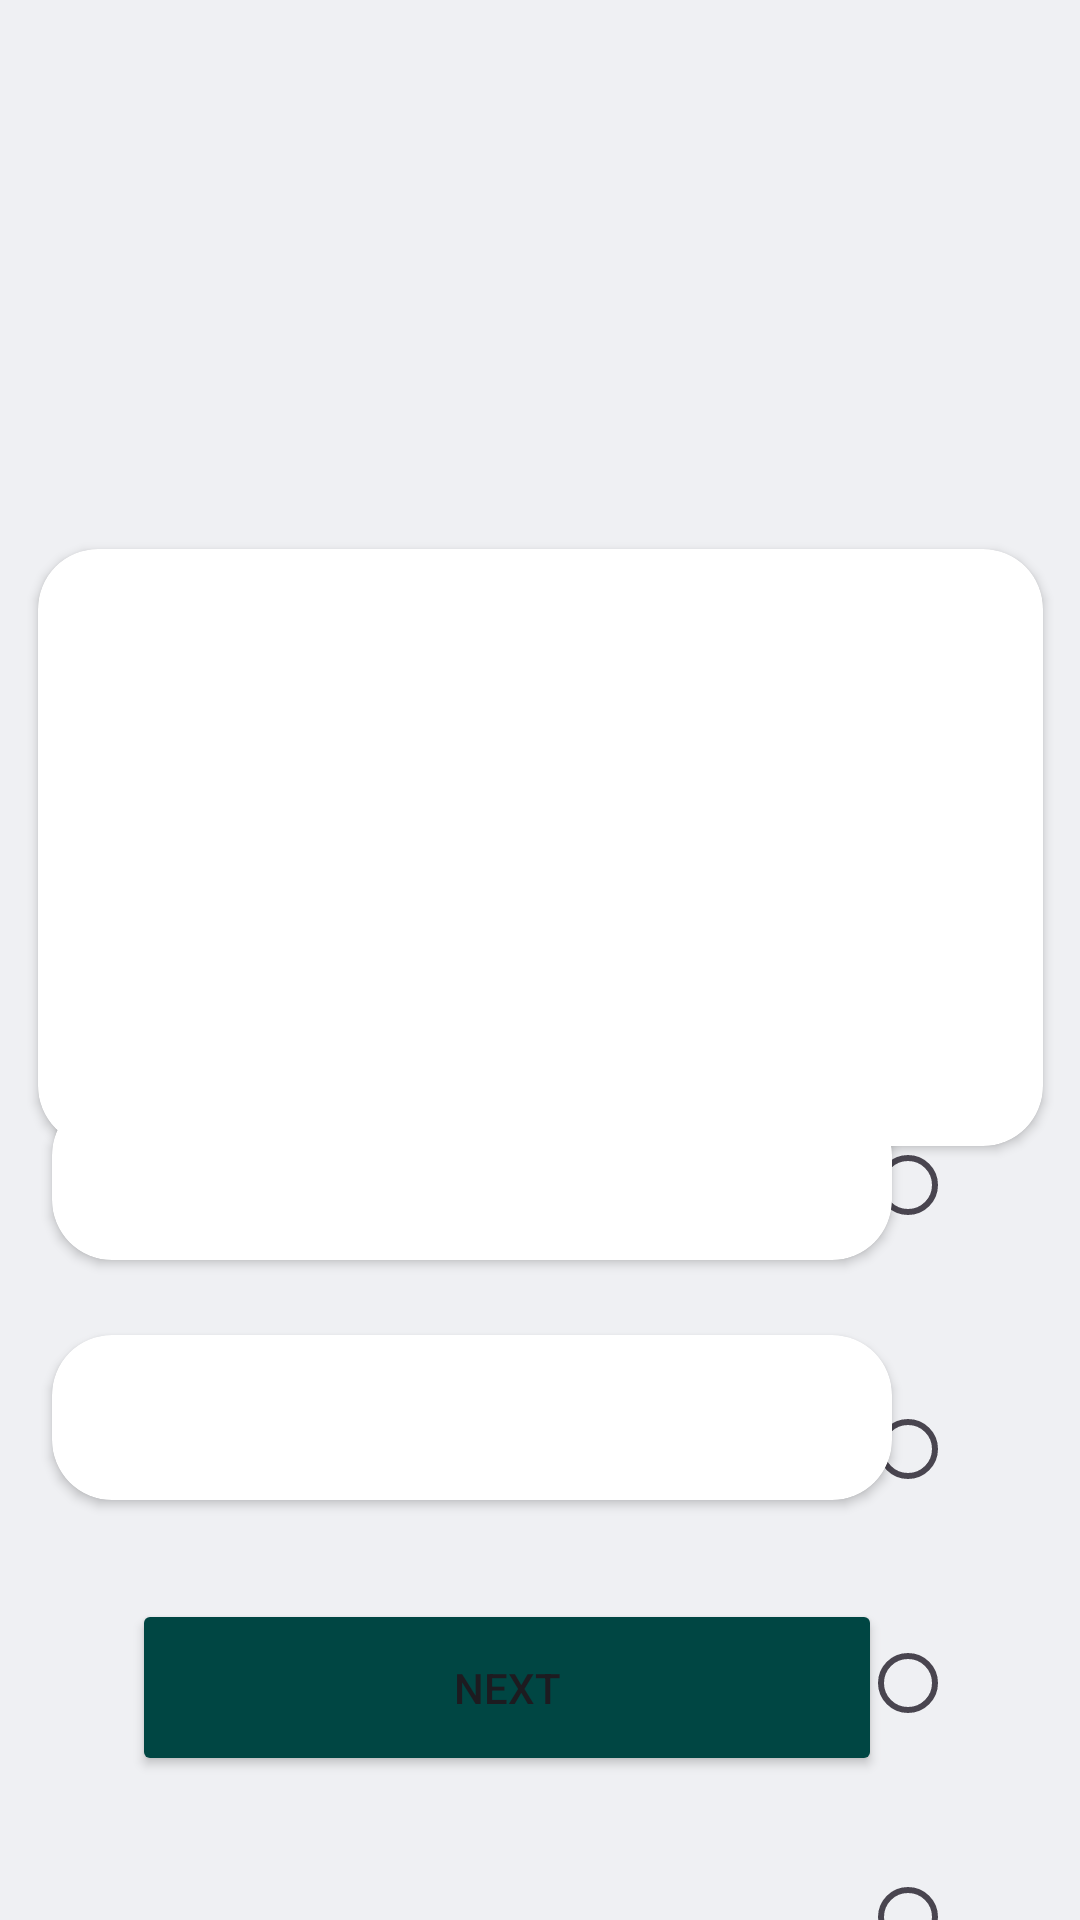

Reconstruct the res/layout file that produces this screen, plus the resources it refers to.
<!-- AndroidManifest.xml: application theme Theme.Quiz_App -->
<!-- res/layout/quiz_activity.xml -->
<?xml version="1.0" encoding="utf-8"?>
<androidx.constraintlayout.widget.ConstraintLayout xmlns:android="http://schemas.android.com/apk/res/android"
    xmlns:app="http://schemas.android.com/apk/res-auto"
    xmlns:tools="http://schemas.android.com/tools"
    android:id="@+id/quiz"
    android:layout_width="match_parent"
    android:layout_height="match_parent"
    android:layout_gravity="center|start"
    android:layout_marginStart="10dp"
    android:background="@color/soft_gray"
    tools:context=".QuizActivity">


    <TextView
        android:id="@+id/prevBtn"
        android:layout_width="wrap_content"
        android:layout_height="wrap_content"
        android:layout_marginStart="36dp"
        android:layout_marginTop="44dp"
        android:contentDescription=""
        android:text="@string/prev"
        android:textAlignment="center"
        android:textColor="@color/dark_teal"
        android:textSize="12sp"
        android:textStyle="bold"
        android:visibility="invisible"
        app:layout_constraintStart_toStartOf="parent"
        app:layout_constraintTop_toTopOf="parent" />

    <TextView
        android:id="@+id/counter"
        android:layout_width="wrap_content"
        android:layout_height="wrap_content"
        android:layout_marginStart="120dp"
        android:layout_marginTop="44dp"
        android:text=""
        app:layout_constraintEnd_toEndOf="parent"
        app:layout_constraintHorizontal_bias="0.0"
        app:layout_constraintStart_toEndOf="@+id/prevBtn"
        app:layout_constraintTop_toTopOf="parent" />

    <Button
        android:id="@+id/nextBtn"
        android:layout_width="250dp"
        android:layout_height="59dp"
        android:layout_marginBottom="48dp"
        android:backgroundTint="@color/dark_teal"
        android:text="@string/next"
        app:layout_constraintBottom_toBottomOf="parent"
        app:layout_constraintEnd_toEndOf="parent"
        app:layout_constraintHorizontal_bias="0.401"
        app:layout_constraintStart_toStartOf="parent" />

    <androidx.cardview.widget.CardView
        android:id="@+id/cardView5"
        android:layout_width="335dp"
        android:layout_height="199dp"
        android:layout_marginTop="120dp"
        android:padding="30dp"
        android:paddingStart="30dp"
        android:paddingLeft="30dp"
        android:paddingTop="30dp"
        android:paddingEnd="30dp"
        android:paddingRight="30dp"
        android:paddingBottom="30dp"
        app:cardCornerRadius="20dp"
        app:layout_constraintEnd_toEndOf="parent"
        app:layout_constraintStart_toStartOf="parent"
        app:layout_constraintTop_toBottomOf="@+id/counter">

        <TextView
            android:id="@+id/question"
            android:layout_width="wrap_content"
            android:layout_height="wrap_content"
            android:layout_gravity="center"
            android:gravity="center"
            android:textAlignment="center"
            android:textColor="@color/black"
            android:textSize="14sp"
            android:textStyle="bold" />
    </androidx.cardview.widget.CardView>

    <RadioGroup
        android:id="@+id/options"
        android:layout_width="70dp"
        android:layout_height="350dp"
        android:gravity="center"
        android:layoutDirection="ltr"
        android:minWidth="300dp"
        android:minHeight="50dp"
        app:layout_constraintBottom_toBottomOf="parent"
        app:layout_constraintEnd_toEndOf="parent"
        app:layout_constraintHorizontal_bias="0.951"
        app:layout_constraintStart_toStartOf="parent"
        app:layout_constraintTop_toBottomOf="@+id/cardView5"
        app:layout_constraintVertical_bias="0.436">

        <RadioButton
            android:id="@+id/r1"
            android:layout_width="wrap_content"
            android:layout_height="wrap_content"
            android:layout_gravity="center"
            android:layout_marginBottom="40dp"
            android:textColor="@color/black"
            android:textSize="16sp"
            android:textStyle="bold"
            tools:ignore="DuplicateSpeakableTextCheck" />

        <RadioButton
            android:id="@+id/r2"
            android:layout_width="wrap_content"
            android:layout_height="wrap_content"
            android:layout_gravity="center"
            android:layout_marginBottom="10dp" />

        <RadioButton
            android:id="@+id/r3"
            android:layout_width="wrap_content"
            android:layout_height="wrap_content"
            android:layout_gravity="center"
            android:layout_marginTop="20dp" />

        <RadioButton
            android:id="@+id/r4"
            android:layout_width="wrap_content"
            android:layout_height="wrap_content"
            android:layout_gravity="center"
            android:layout_marginTop="30dp" />

    </RadioGroup>

    <androidx.cardview.widget.CardView
        android:id="@+id/card1"
        android:layout_width="280dp"
        android:layout_height="55dp"
        android:layout_gravity="center"
        android:layout_marginBottom="336dp"
        android:layout_weight="0"
        android:minWidth="300dp"
        android:minHeight="50dp"
        app:cardCornerRadius="20dp"
        app:layout_constraintBottom_toBottomOf="@+id/nextBtn"
        app:layout_constraintEnd_toEndOf="parent"
        app:layout_constraintHorizontal_bias="0.254"
        app:layout_constraintStart_toStartOf="parent">

        <TextView
            android:id="@+id/option1"
            android:layout_width="wrap_content"
            android:layout_height="wrap_content"
            android:layout_gravity="center|start"
            android:layout_marginStart="10dp"
            android:fontFamily="sans-serif"
            android:textAlignment="center"
            android:textColor="@color/black"
            android:textSize="16sp"
            android:textStyle="bold" />

    </androidx.cardview.widget.CardView>

    <androidx.cardview.widget.CardView
        android:id="@+id/card2"
        android:layout_width="280dp"
        android:layout_height="55dp"
        android:layout_gravity="center"
        android:layout_marginStart="28dp"
        android:layout_marginBottom="256dp"
        android:layout_weight="0"
        android:minWidth="300dp"
        android:minHeight="50dp"
        app:cardCornerRadius="20dp"
        app:layout_constraintBottom_toBottomOf="@+id/nextBtn"
        app:layout_constraintEnd_toEndOf="@+id/options"
        app:layout_constraintHorizontal_bias="0.038"
        app:layout_constraintStart_toStartOf="parent">

        <TextView
            android:id="@+id/option2"
            android:layout_width="wrap_content"
            android:layout_height="wrap_content"
            android:layout_gravity="center|start"
            android:layout_marginStart="10dp"
            android:fontFamily="sans-serif"
            android:textAlignment="center"
            android:textColor="@color/black"
            android:textSize="16sp"
            android:textStyle="bold" />

    </androidx.cardview.widget.CardView>

    <androidx.cardview.widget.CardView
        android:id="@+id/card3"
        android:layout_width="280dp"
        android:layout_height="55dp"
        android:layout_gravity="center"
        android:layout_marginBottom="172dp"
        android:layout_weight="0"
        android:minWidth="300dp"
        android:minHeight="50dp"
        app:cardCornerRadius="20dp"
        app:layout_constraintBottom_toBottomOf="@+id/nextBtn"
        app:layout_constraintEnd_toEndOf="@+id/options"
        app:layout_constraintHorizontal_bias="0.266"
        app:layout_constraintStart_toStartOf="parent">

        <TextView
            android:id="@+id/option3"
            android:layout_width="wrap_content"
            android:layout_height="wrap_content"
            android:layout_gravity="center|start"
            android:layout_marginStart="10dp"
            android:fontFamily="sans-serif"
            android:textAlignment="center"
            android:textColor="@color/black"
            android:textSize="16sp"
            android:textStyle="bold" />

    </androidx.cardview.widget.CardView>

    <androidx.cardview.widget.CardView
        android:id="@+id/card4"
        android:layout_width="280dp"
        android:layout_height="55dp"
        android:layout_gravity="center"
        android:layout_marginBottom="92dp"
        android:layout_weight="0"
        android:minWidth="300dp"
        android:minHeight="50dp"
        app:cardCornerRadius="20dp"
        app:layout_constraintBottom_toBottomOf="@+id/nextBtn"
        app:layout_constraintEnd_toEndOf="@+id/options"
        app:layout_constraintHorizontal_bias="0.266"
        app:layout_constraintStart_toStartOf="parent">

        <TextView
            android:id="@+id/option4"
            android:layout_width="wrap_content"
            android:layout_height="wrap_content"
            android:layout_gravity="center|start"
            android:layout_marginStart="10dp"
            android:fontFamily="sans-serif"
            android:textAlignment="center"
            android:textColor="@color/black"
            android:textSize="16sp"
            android:textStyle="bold" />

    </androidx.cardview.widget.CardView>

</androidx.constraintlayout.widget.ConstraintLayout>
<!-- resources referenced by this layout -->
<resources>
  <color name="black">#FF000000</color>
  <color name="dark_teal">#004643</color>
  <color name="soft_gray">#EFF0F3</color>
  <string name="next">Next</string>
  <string name="prev">Previous</string>
  <style name="Theme.Quiz_App" parent="Base.Theme.Quiz_App" />
  <style name="Base.Theme.Quiz_App" parent="Theme.Material3.Light.NoActionBar">
          
          
      </style>
</resources>
